Run: headless pygame with SDL's dummy video driver; simulated clock (each Clock.tick advances the game by its frame time, no real sleeping); random seed 0; keys injected as events and as key.get_pressed() state; no mouse input.
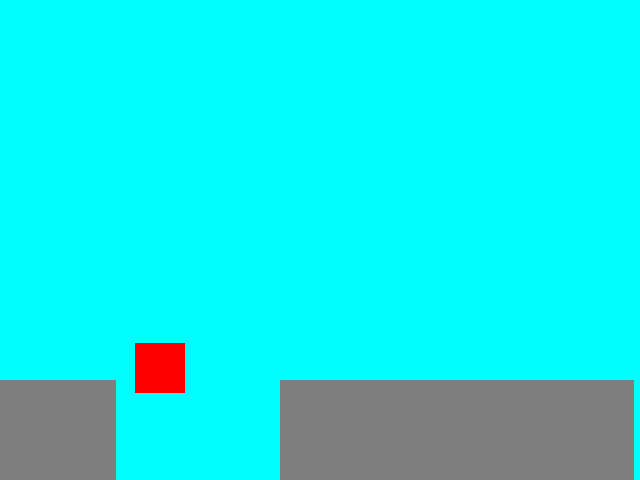
Frame 1 of 4 · flips 1–60 · no input
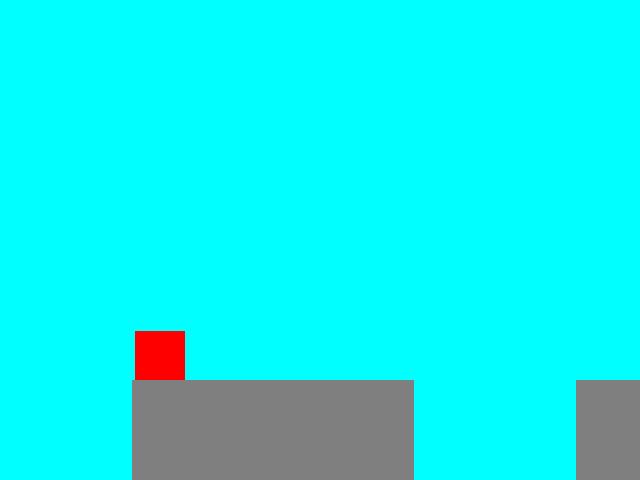
Frame 2 of 4 · flips 61–180 · tapped SPACE, RETURN · held RIGHT (→), D
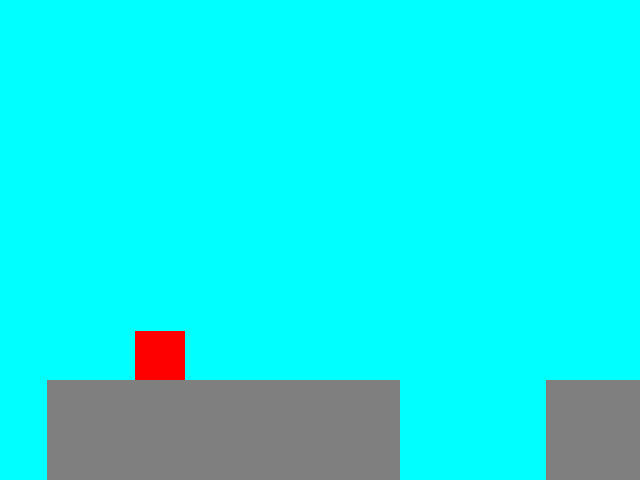
Frame 3 of 4 · flips 181–300 · held DOWN (↓), S
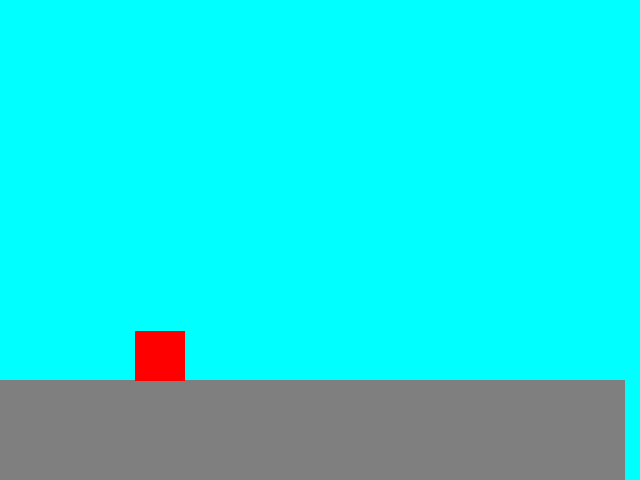
Frame 4 of 4 · flips 301–420 · held LEFT (←), A, UP (↑), W

The pygame program that drew these frames:

import pygame
from pygame.locals import *
import sys
import random
import time
from pygame.math import Vector2
from pygame.color import *

BLACK = (0, 0, 0)
GRAY = (127, 127, 127)
WHITE = (255, 255, 255)
RED = (255, 0, 0)
GREEN = (0, 255, 0)
BLUE = (0, 0, 255)
YELLOW = (255, 255, 0)
CYAN = (0, 255, 255)
MAGENTA = (255, 0, 255)

SCREEN_W = 640
SCREEN_H = 480
FRAMES_PER_SECOND = 30

# ----------------------------------------------------------------------------------------------------------------------
GRAVITY = 4
SCROLLING_SPEED = 15

# (NEW) let's define constants for the generator random number bounds so it's easier to tune
PLATFORM_WIDTH_MIN = 160
PLATFORM_WIDTH_MAX = 400
GAP_WIDTH_MIN = 140
GAP_WIDTH_MAX = 180
JUMP_STRENGTH = 35

# Setting up Pygame
# ----------------------------------------------------------------------------------------------------------------------
pygame.init()
frame_clock = pygame.time.Clock()
display = pygame.display.set_mode((SCREEN_W, SCREEN_H))  # Ordered pair (tuple) of screen width and height


# ----------------------------------------------------------------------------------------------------------------------

class Player(pygame.sprite.Sprite):
    def __init__(self):
        self.dimensions = Vector2(50, 50)
        self.image = pygame.Surface(self.dimensions)
        self.image.fill(RED)

        self.rect = self.image.get_rect()

        self.rect.center = (SCREEN_W / 4, 120)

        self.velocity = Vector2(0, 0)

        super().__init__()
        super().__init__()

    def update(self):
        # Code specific to a Player that will run every frame
        # --------------------------------------------------------------------------------------------------------------

        self.velocity.y += GRAVITY
        self.rect.center += self.velocity
        # (NEW) restart the game if we fall into a hole
        if self.rect.top > SCREEN_H:
            main()

        # --------------------------------------------------------------------------------------------------------------
        pass


class Platform(pygame.sprite.Sprite):
    def __init__(self, width=SCREEN_W, position=0):
        self.dimensions = Vector2(width, 100)
        self.image = pygame.Surface(self.dimensions)
        self.image.fill(GRAY)

        self.rect = self.image.get_rect()

        self.rect.bottomleft = (position, SCREEN_H)
        self.velocity = Vector2(-SCROLLING_SPEED, 0)

        super().__init__()

    def update(self):
        # Code specific to a Platform that will run every frame
        # --------------------------------------------------------------------------------------------------------------
        self.rect.center += self.velocity
        if self.rect.right < 0:
            del self

        # --------------------------------------------------------------------------------------------------------------
        pass


def main():
    # Initialization code - runs only when we start the game
    # ------------------------------------------------------------------------------------------------------------------
    ground = Platform()
    player = Player()

    ground_sprites = pygame.sprite.Group()
    ground_sprites.add(ground)

    all_sprites = pygame.sprite.Group()
    all_sprites.add(ground_sprites)
    all_sprites.add(player)

    # Since we now have the ground, don't generate platforms for the first screen
    generator_position = 640

    # ------------------------------------------------------------------------------------------------------------------

    # Event loop - runs every frame
    # ------------------------------------------------------------------------------------------------------------------
    while True:
        # Code that runs every frame
        display.fill(CYAN)

        # Cycle through all the events (user inputs)
        for event in pygame.event.get():
            # If the event is a quit (X out of the window)
            if event.type == QUIT:
                pygame.quit()
                sys.exit()
            if event.type == KEYDOWN:
                if event.key == K_SPACE:
                    # Jump! but first, make sure the player is touching the ground:
                    hits = pygame.sprite.spritecollide(player, ground_sprites, False)
                    if hits:

                        player.velocity.y += -JUMP_STRENGTH

        while generator_position < SCREEN_W:
            platform_width = random.randint(PLATFORM_WIDTH_MIN, PLATFORM_WIDTH_MAX)
            new_platform = Platform(
                width=platform_width, position=generator_position
            )
            ground_sprites.add(new_platform)
            all_sprites.add(new_platform)
            gap_width = random.randint(GAP_WIDTH_MIN, GAP_WIDTH_MAX)
            generator_position += platform_width
            generator_position += gap_width

        generator_position -= SCROLLING_SPEED

        for sprite in all_sprites:
            sprite.update()

        hits = pygame.sprite.spritecollide(player, ground_sprites, False)
        # If we see a hit
        if hits:
            # Set player vertical velocity to zero
            player.velocity.y = 0
            # Set player vertical position to 1 pixel above where the hit happened
            player.rect.bottom = hits[0].rect.top + 1

        # Draw on the screen
        for sprite in all_sprites:
            display.blit(sprite.image, sprite.rect)

        pygame.display.update()
        frame_clock.tick(FRAMES_PER_SECOND)
    # ------------------------------------------------------------------------------------------------------------------


# Run the main() function. Ignore this - just edit main()
main()
